Run: headless pygame with SDL's dummy video driver; simulated clock (each Clock.tick advances the game by its frame time, no real sleeping); random seed 0; keys injected as events and as key.get_pressed() state; no mouse input.
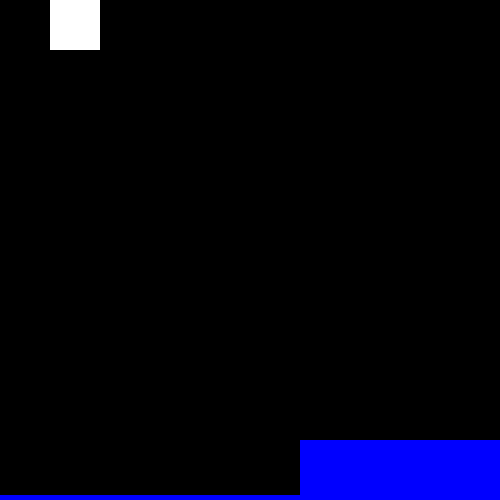
Frame 1 of 4 · flips 1–60 · no input
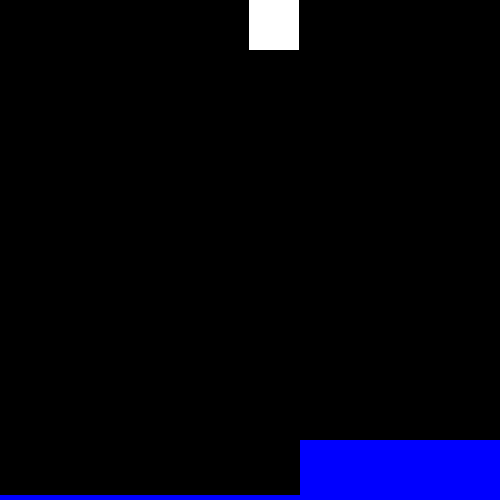
Frame 2 of 4 · flips 61–180 · tapped SPACE, RETURN · held RIGHT (→), D
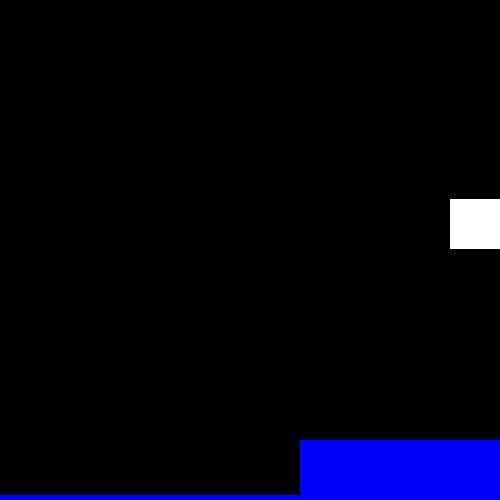
Frame 3 of 4 · flips 181–300 · held DOWN (↓), S
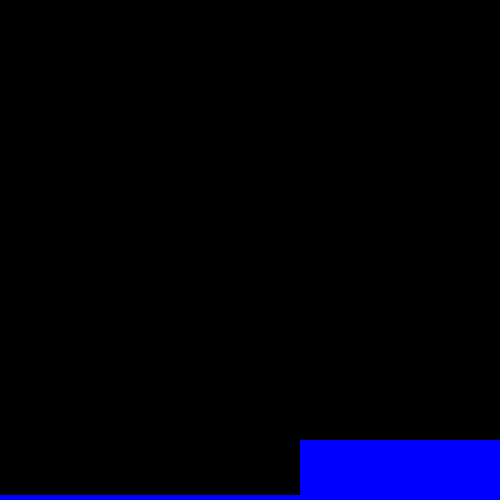
Frame 4 of 4 · flips 301–420 · held LEFT (←), A, UP (↑), W

The pygame program that drew these frames:

import pygame
import typing


class Entity():
    def __init__(self, health, pos: list, size: typing.Tuple, v: list, mass):
        self.speed = v # list(v_x, v_y)
        self.position = pos # list(x, y)
        self.MAX_HEALTH = health
        self.health = health
        self.MASS = mass
        self.size = size # tuple(width, hight)
        self.in_air = True
        self.is_alive = True
        self.is_collided = {'top': False, 'bottom': False, 'right': False, 'left': False}

    def render(self, screen, objects): # Отрисовка, куча проверок. Физика, состояние здоровья, скорости
        # Заготовка для проверки жива ли сущность
        if self.health <= 0:
            self.is_alive = False

        self.check_collision(objects)

        self.position = [self.position[0] + self.speed[0] / fps, self.position[1] + self.speed[1] / fps]
        rect = pygame.Rect(self.position[0], self.position[1], self.size[0], self.size[1])
        pygame.draw.rect(screen, pygame.Color('White'), rect=rect)
    
    def check_collision(self, objects):
        collided_platforms = self.get_hitbox().collidelistall(objects)
        if collided_platforms:
            for collided_index in collided_platforms:
                platform = platforms[collided_index]
                right_side = self.position[0] + self.size[0]
                left_side = self.position[0]
                top_side = self.position[1]
                bottom_side = self.position[1] + self.size[1]
                
                if platform.top <= bottom_side and platform.top >= top_side and self.is_collided['bottom'] == False: # Нижная коллизия
                    modifier = abs(bottom_side - platform.top)
                    self.position[1] -= modifier 
                    self.is_collided['bottom'] = not self.is_collided['bottom'] 
                elif platform.bottom >= top_side and platform.bottom <= bottom_side and self.is_collided['top'] == False: # Верхняя коллизия
                    modifier = abs(top_side - platform.bottom)
                    self.position[1] += modifier
                    self.speed[1] = 0
                    self.is_collided['top'] = not(self.is_collided['top'])
                elif platform.right >= left_side and platform.right <= right_side and self.is_collided['left'] == False: # Левая коллизия
                    modifier = abs(left_side - platform.right)
                    self.position[0] += modifier
                    self.speed[0] = 0
                    self.is_collided['left'] = not(self.is_collided['left'])
                elif platform.left <= right_side and platform.left >= left_side and self.is_collided['right'] == False: # Правая коллизия
                    modifier = abs(right_side - platform.left)
                    self.position[0] -= modifier 
                    self.speed[0] = 0
                    self.is_collided['right'] = not(self.is_collided['right'])

                # Обнуление скоростей, если есть столкновение
                if self.is_collided['top'] == 1:
                    self.speed[1] = 0
                if self.is_collided['bottom'] == 1:
                    self.speed[1] = 0
                if self.is_collided['right'] == 1:
                    self.speed[0] = 0
                if self.is_collided['left'] == 1:
                    self.speed[0] = 0

    def get_hitbox(self):
        hitbox = pygame.Rect(self.position[0], self.position[1], self.size[0], self.size[1])
        return hitbox
    

if __name__ == '__main__':
    pygame.init()
    size = width, height = 500, 500
    screen = pygame.display.set_mode(size)
    test_entity = Entity(10, [50, 0], (50, 50), [0, 0], 1)
    platforms = [pygame.Rect(0, 495, 500, 5), pygame.Rect(300, 440, 300, 100)]
    fps = 60
    clock = pygame.time.Clock()
    running = True
    while running:
        for event in pygame.event.get():
            if event.type == pygame.QUIT:
                running = False
            elif event.type == pygame.KEYDOWN and event.key == pygame.K_s:
                test_entity.speed[1] += 100
            elif event.type == pygame.KEYDOWN and event.key == pygame.K_SPACE:
                test_entity.speed[0] += 100
        
        screen.fill((0, 0, 0))

        # Отрисовка тестовых объектов
        for platform in platforms:
            pygame.draw.rect(screen, pygame.Color('blue'), platform)
        test_entity.render(screen, platforms)

        clock.tick(fps)
        pygame.display.flip()
        
    pygame.quit()
